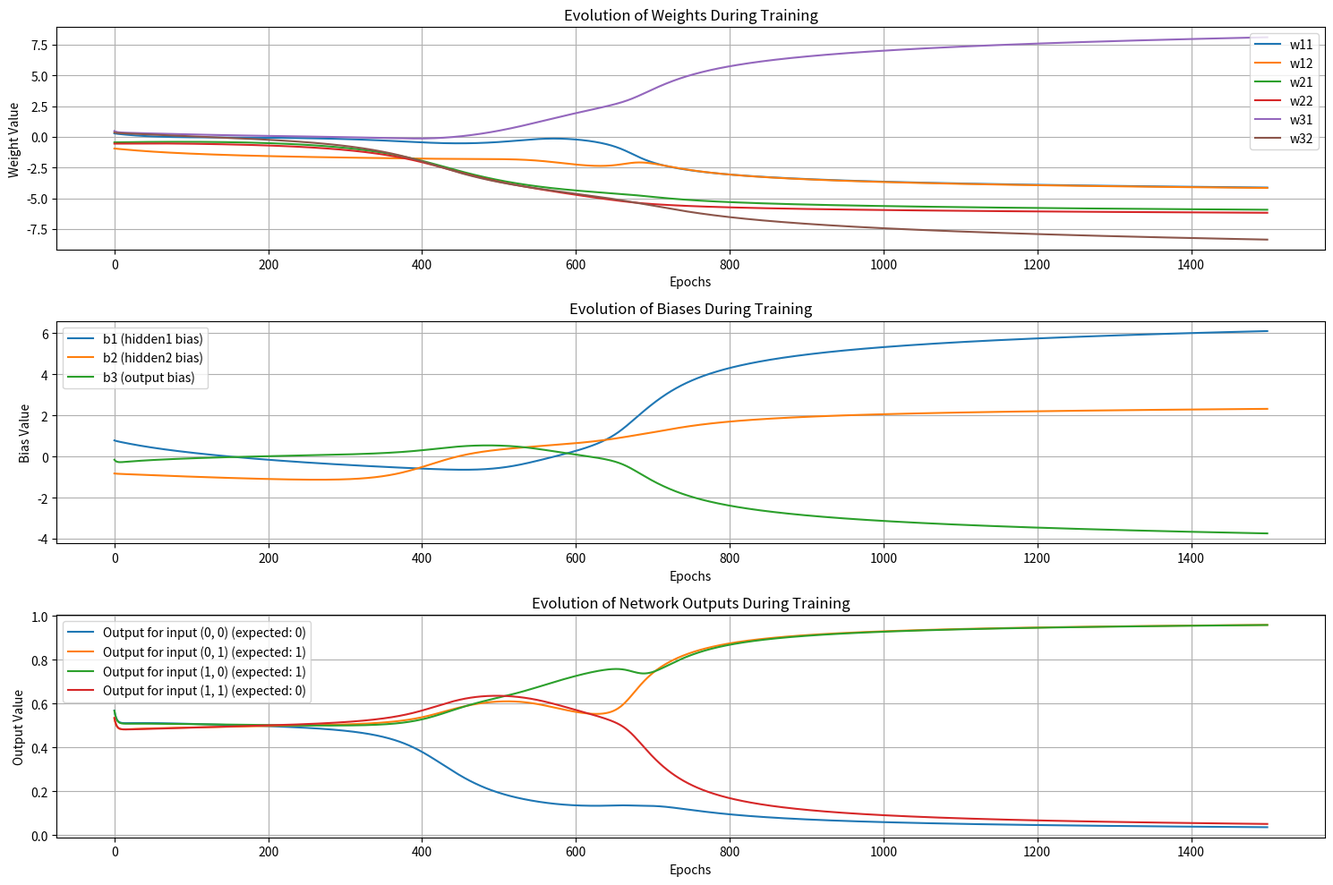

Recreate this plot in Python.
import random
from math import exp
import matplotlib.pyplot as plt
import numpy as np

X = [
    (0, 0),
    (0, 1),
    (1, 0),
    (1, 1)
]

Y = [0, 1, 1, 0]

def sigmoid(z):
    return 1/(1+exp(-z))

def sigmoid_prime(z):
    return sigmoid(z) * (1 - sigmoid(z))

def forward(x1, x2, w11, w12, w21, w22, w31, w32, b1, b2, b3):
    z1 = x1*w11 + x2*w12 + b1
    z2 = x1*w21 + x2*w22 + b2   
    h1 = sigmoid(z1)
    h2 = sigmoid(z2)
    
    z3 = h1*w31 + h2*w32 + b3
    y = sigmoid(z3)

    return {
    'z1': z1, 'h1': h1,
    'z2': z2, 'h2': h2,
    'z3': z3, 'y': y
    }  

def loss_i(predicted, expected):
    return (predicted - expected) ** 2

def loss(w11, w12, w21, w22, w31, w32, b1, b2, b3):
    """function to minimize
       here it is the Mean Squared Error
    """
    sum_of_error = 0
    for i in range(len(X)):
        sum_of_error += loss_i(forward(X[i][0], X[i][1], w11, w12, w21, w22, w31, w32, b1, b2, b3)['y'], Y[i])

    return (1/len(Y)) * sum_of_error

def backward(x1, x2, y_true, h1, h2, y_pred, w31, w32):
    delta3 = 2*(y_pred - y_true)*y_pred*(1-y_pred)
    dw31 = delta3*h1
    dw32 = delta3*h2
    db3 = delta3

    delta2 = delta3 * w32 * h2 * (1 - h2)
    delta1 = delta3 * w31 * h1 * (1 - h1)
    dw21 = delta2 * x1
    dw22 = delta2 * x2
    dw11 = delta1 * x1
    dw12 = delta1 * x2
    db2 = delta2
    db1 = delta1

    return dw11, dw12, dw21, dw22, dw31, dw32, db1, db2, db3

def train(nb_epoch, lr):
    # init the weights and biases
    random.seed(42)
    w11, w12, w21, w22, w31, w32, b1, b2, b3 = [random.uniform(-1, 1) for _ in range(9)]
    
    weight_history = []
    bias_history = []
    output_history = []
    
    for i in range(nb_epoch):
        # Record current weights, biases, and outputs before updating
        weight_history.append([w11, w12, w21, w22, w31, w32])
        bias_history.append([b1, b2, b3])
        current_outputs = [forward(x[0], x[1], w11, w12, w21, w22, w31, w32, b1, b2, b3)['y'] for x in X]
        output_history.append(current_outputs)
        
        for j in range(len(X)):
            f = forward(X[j][0], X[j][1], w11, w12, w21, w22, w31, w32, b1, b2, b3)
            dw11, dw12, dw21, dw22, dw31, dw32, db1, db2, db3 = backward(X[j][0], X[j][1], Y[j], f['h1'], f['h2'], f['y'], w31, w32)

            # update the params 
            w11 = w11 - lr * dw11
            w12 = w12 - lr * dw12
            w21 = w21 - lr * dw21
            w22 = w22 - lr * dw22
            w31 = w31 - lr * dw31
            w32 = w32 - lr * dw32
            b1 = b1 - lr * db1
            b2 = b2 - lr * db2
            b3 = b3 - lr * db3

    return w11, w12, w21, w22, w31, w32, b1, b2, b3, weight_history, bias_history, output_history

# Train the network
nb_epochs = 1500
lr = 0.55
w11, w12, w21, w22, w31, w32, b1, b2, b3, weight_hist, bias_hist, output_hist = train(nb_epochs, lr)
final_weights = (w11, w12, w21, w22, w31, w32, b1, b2, b3)

# Convert histories to numpy arrays for easier plotting
weight_hist = np.array(weight_hist)
bias_hist = np.array(bias_hist)
output_hist = np.array(output_hist)

epochs = np.arange(nb_epochs)

# Plot weights evolution
plt.figure(figsize=(15, 10))

plt.subplot(3, 1, 1)
plt.plot(epochs, weight_hist[:, 0], label='w11')
plt.plot(epochs, weight_hist[:, 1], label='w12')
plt.plot(epochs, weight_hist[:, 2], label='w21')
plt.plot(epochs, weight_hist[:, 3], label='w22')
plt.plot(epochs, weight_hist[:, 4], label='w31')
plt.plot(epochs, weight_hist[:, 5], label='w32')
plt.xlabel('Epochs')
plt.ylabel('Weight Value')
plt.title('Evolution of Weights During Training')
plt.legend()
plt.grid(True)

# Plot biases evolution
plt.subplot(3, 1, 2)
plt.plot(epochs, bias_hist[:, 0], label='b1 (hidden1 bias)')
plt.plot(epochs, bias_hist[:, 1], label='b2 (hidden2 bias)')
plt.plot(epochs, bias_hist[:, 2], label='b3 (output bias)')
plt.xlabel('Epochs')
plt.ylabel('Bias Value')
plt.title('Evolution of Biases During Training')
plt.legend()
plt.grid(True)

# Plot outputs evolution
plt.subplot(3, 1, 3)
for i, (x, expected) in enumerate(zip(X, Y)):
    plt.plot(epochs, output_hist[:, i], label=f'Output for input {x} (expected: {expected})')
plt.xlabel('Epochs')
plt.ylabel('Output Value')
plt.title('Evolution of Network Outputs During Training')
plt.legend()
plt.grid(True)

plt.tight_layout()
plt.show()

# Print final predictions
print("Final predictions:")
for j, (x, expected) in enumerate(zip(X, Y)):
    pred = forward(x[0], x[1], *final_weights)['y']
    print(f"Input {x}: predicted {pred:.4f}, expected {expected}")
print(f"Final loss: {loss(*final_weights):.6f}")
